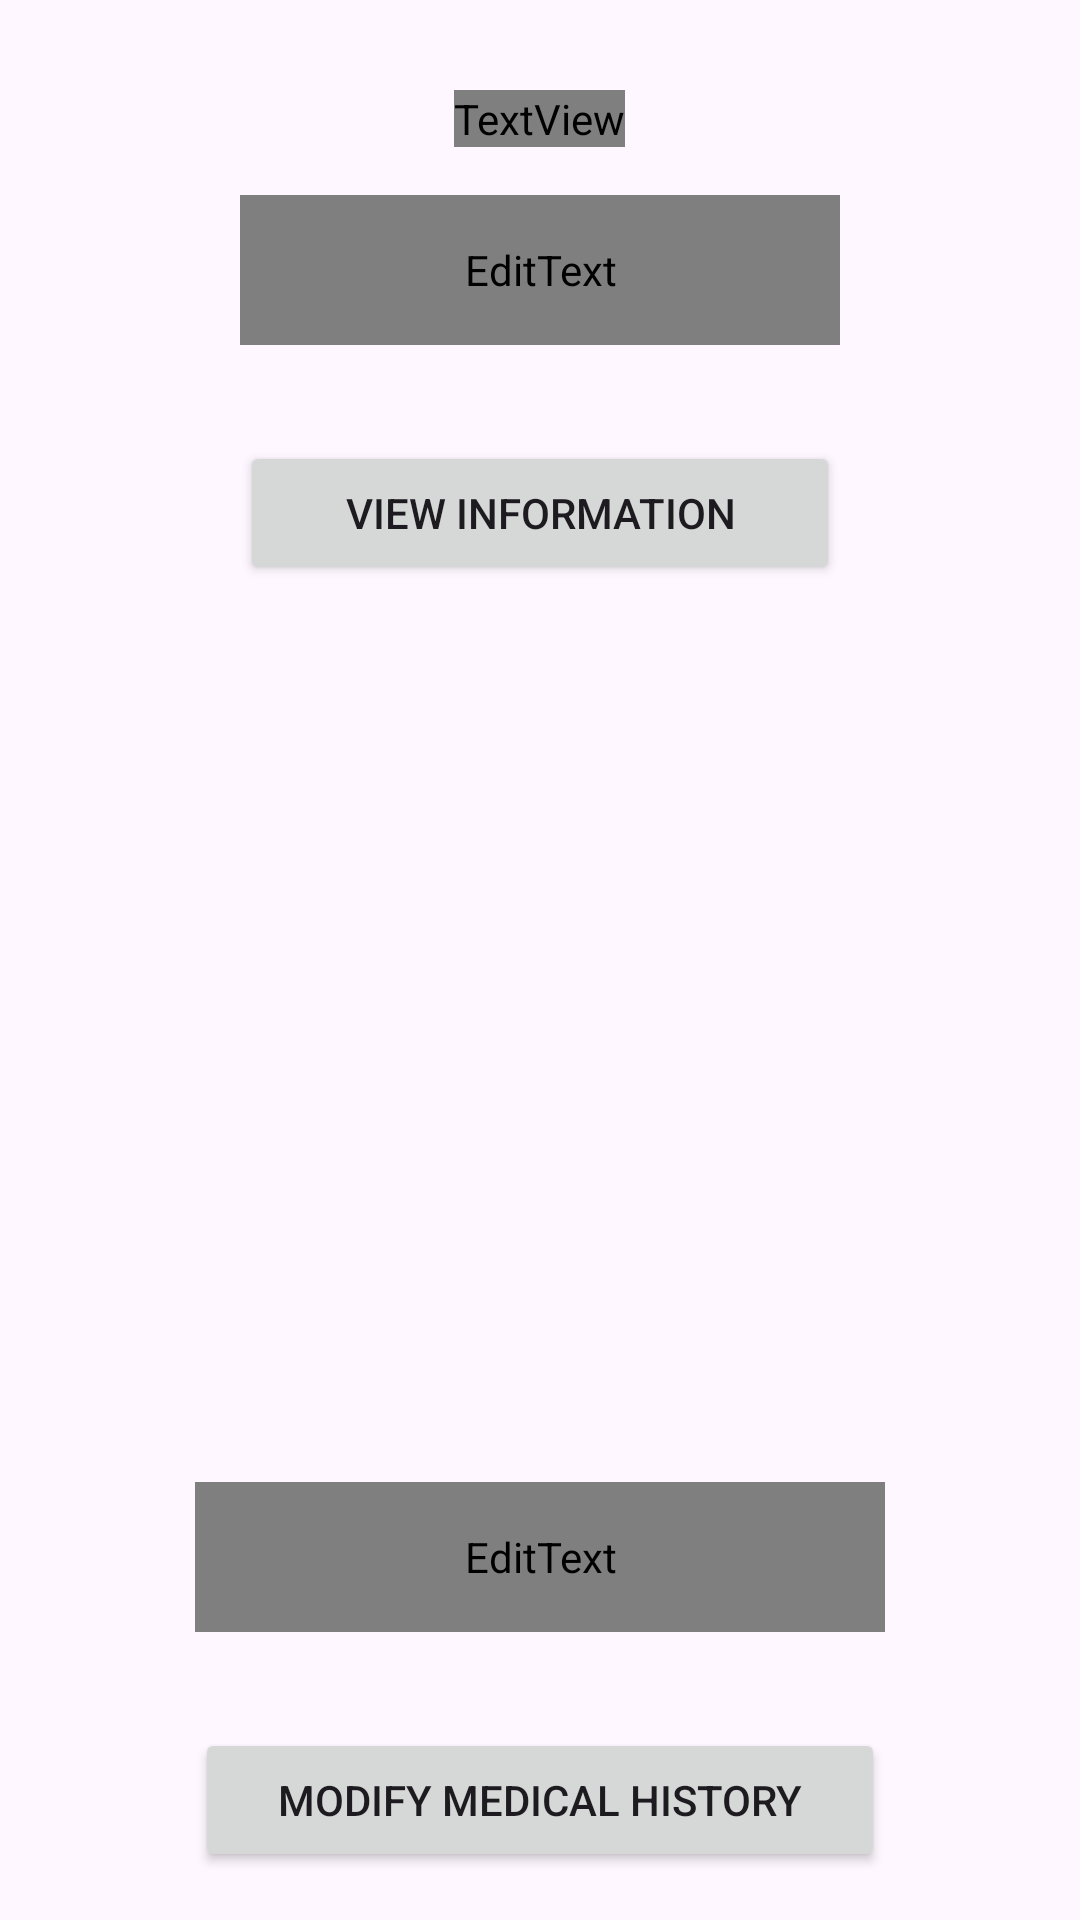

Write the Android layout XML for this screen, with the resource values it uses.
<!-- AndroidManifest.xml: application theme Theme.HappyPaws -->
<!-- res/layout/activity_show_consultas_to_modify.xml -->
<?xml version="1.0" encoding="utf-8"?>
<LinearLayout
    xmlns:android="http://schemas.android.com/apk/res/android"
    xmlns:app="http://schemas.android.com/apk/res-auto"
    xmlns:tools="http://schemas.android.com/tools"
    android:layout_width="match_parent"
    android:id="@+id/main"
    android:layout_height="match_parent"
    android:orientation="vertical"
    tools:context=".ShowConsultasToModify">

    <TextView
        android:id="@+id/title"
        android:layout_width="wrap_content"
        android:layout_height="wrap_content"
        android:text="View Consultation Information"
        android:textSize="24sp"
        android:textStyle="bold"
        android:layout_gravity="center"
        android:textColor="@color/brand_secondary"
        android:layout_marginTop="30dp"/>

    <EditText
        android:id="@+id/petIDC"
        android:layout_width="200dp"
        android:layout_height="50dp"
        android:hint="Insert your pet ID"
        android:inputType="number"
        android:layout_gravity="center"
        android:textColor="@color/brand_accent"
        android:textColorHint="@color/brand_accent"
        android:backgroundTint="@color/brand_secondary"
        android:layout_margin="16dp"/>


    <Button
        android:id="@+id/btn_bring_consultation_info"
        android:layout_width="200dp"
        android:layout_height="wrap_content"
        android:text="@string/viewInfoC"
        android:layout_gravity="center"
        android:layout_margin="16dp"
        android:padding="12dp"/>

    <ScrollView
        android:layout_width="match_parent"
        android:layout_height="0dp"
        android:layout_weight="1"
        android:contentDescription="Visualizacion de consultas para modificar"
        android:fillViewport="true">

        <LinearLayout
            android:id="@+id/containerConsultasM"
            android:layout_width="match_parent"
            android:layout_height="wrap_content"
            android:padding="16dp"
            android:orientation="vertical">

        </LinearLayout>

    </ScrollView>

    <EditText
        android:id="@+id/consultaID"
        android:layout_width="230dp"
        android:layout_height="50dp"
        android:hint="Insert your consultation ID"
        android:inputType="number"
        android:layout_gravity="center"
        android:textColor="@color/brand_accent"
        android:textColorHint="@color/brand_accent"
        android:backgroundTint="@color/brand_secondary"
        android:layout_margin="16dp"/>

    <Button
        android:id="@+id/btnSendModifyConsultas"
        android:layout_width="230dp"
        android:layout_height="wrap_content"
        android:text="@string/modifyMedicalHistory"
        android:layout_gravity="center"
        android:layout_margin="16dp"
        android:padding="12dp"/>

</LinearLayout>
<!-- resources referenced by this layout -->
<resources>
  <color name="brand_accent">#7DE9FF</color>
  <color name="brand_secondary">#2786F0</color>
  <string name="modifyMedicalHistory">Modify Medical History</string>
  <string name="viewInfoC">View Information</string>
  <style name="Theme.HappyPaws" parent="Base.Theme.HappyPaws" />
  <style name="Base.Theme.HappyPaws" parent="Theme.Material3.DayNight.NoActionBar">
  
      </style>
</resources>
